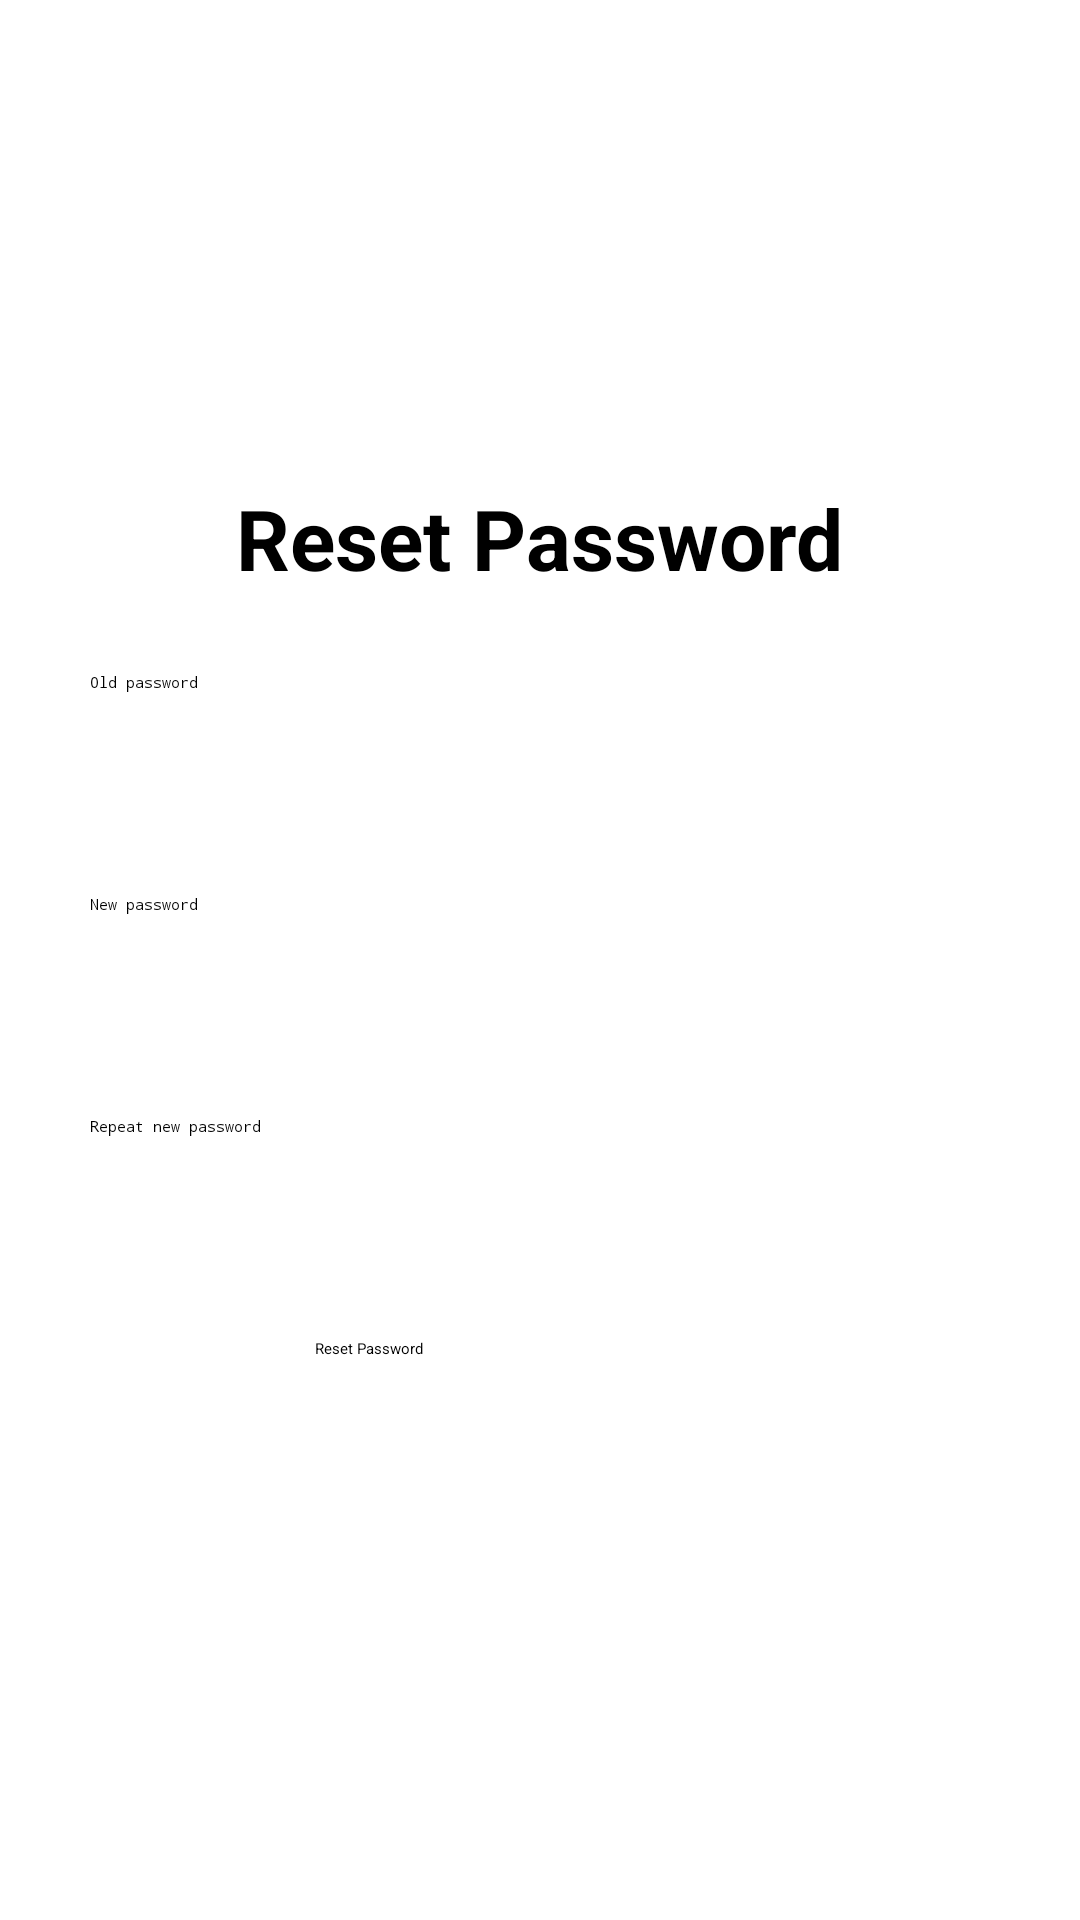

This screen was rendered from an Android layout file. Write that file and the resources it references.
<!-- AndroidManifest.xml: application theme Theme.Slagalica -->
<!-- res/layout/fragment_auth_reset_password.xml -->
<?xml version="1.0" encoding="utf-8"?>
<ScrollView xmlns:android="http://schemas.android.com/apk/res/android"
    xmlns:app="http://schemas.android.com/apk/res-auto"
    xmlns:tools="http://schemas.android.com/tools"
    android:layout_width="match_parent"
    android:layout_height="match_parent"
    android:fillViewport="true"
    android:orientation="vertical"
    tools:context=".presentation.fragments.auth.ResetPasswordFragment">

    <LinearLayout
        android:layout_width="match_parent"
        android:layout_height="wrap_content"
        android:padding="@dimen/screen_padding"
        android:gravity="center"
        android:orientation="vertical">

        <TextView
            android:id="@+id/resetPasswordTitle"
            style="@style/PageTitle"
            android:text="@string/reset_password_title" />

        <EditText
            android:id="@+id/oldPasswordInput"
            style="@style/AuthInput"
            android:layout_marginBottom="@dimen/spacing_lg"
            android:autofillHints="password"
            android:inputType="textPassword"
            android:hint="@string/reset_password_hint_old" />

        <EditText
            android:id="@+id/newPassword1Input"
            style="@style/AuthInput"
            android:layout_marginBottom="@dimen/spacing_lg"
            android:autofillHints="newPassword"
            android:inputType="textPassword"
            android:hint="@string/reset_password_hint_new" />

        <EditText
            android:id="@+id/newPassword2Input"
            style="@style/AuthInput"
            android:layout_marginBottom="@dimen/spacing_lg"
            android:autofillHints="newPassword"
            android:inputType="textPassword"
            android:hint="@string/reset_password_hint_repeat_new" />

        <Button
            android:id="@+id/resetPasswordButton"
            style="@style/AuthButton"
            android:layout_marginBottom="@dimen/spacing_lg"
            android:text="@string/reset_password_button" />

    </LinearLayout>
</ScrollView>
<!-- resources referenced by this layout -->
<resources>
  <dimen name="screen_padding">24dp</dimen>
  <dimen name="spacing_lg">26dp</dimen>
  <string name="reset_password_button">Reset Password</string>
  <string name="reset_password_hint_new">New password</string>
  <string name="reset_password_hint_old">Old password</string>
  <string name="reset_password_hint_repeat_new">Repeat new password</string>
  <string name="reset_password_title">Reset Password</string>
  <style name="AuthButton">
          <item name="android:layout_width">150dp</item>
          <item name="android:layout_height">wrap_content</item>
      </style>
  <style name="AuthInput">
          <item name="android:layout_width">300dp</item>
          <item name="android:layout_height">wrap_content</item>
          <item name="android:minHeight">@dimen/input_min_height</item>
      </style>
  <style name="PageTitle">
          <item name="android:layout_width">wrap_content</item>
          <item name="android:layout_height">wrap_content</item>
          <item name="android:textSize">28sp</item>
          <item name="android:textStyle">bold</item>
          <item name="android:layout_marginBottom">@dimen/spacing_lg</item>
      </style>
  <dimen name="input_min_height">48dp</dimen>
</resources>
